Run: headless pygame with SDL's dummy video driver; simulated clock (each Clock.tick advances the game by its frame time, no real sleeping); random seed 0; keys injected as events and as key.get_pressed() state; no mouse input.
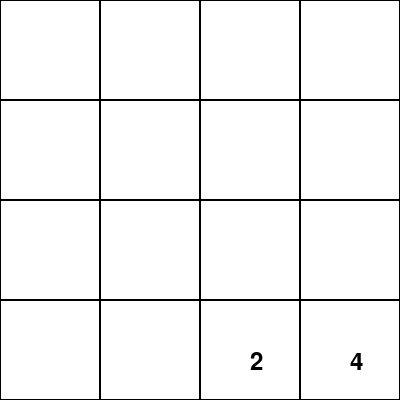
Frame 1 of 4 · flips 1–60 · no input
Frame 2 of 4 · flips 61–180 · tapped SPACE, RETURN · held RIGHT (→), D · screen unchanged from frame 1, image omitted
Frame 3 of 4 · flips 181–300 · held DOWN (↓), S · screen unchanged from frame 2, image omitted
Frame 4 of 4 · flips 301–420 · held LEFT (←), A, UP (↑), W · screen unchanged from frame 3, image omitted

The pygame program that drew these frames:

import pygame
import random

# Initialize game
pygame.init()

# Define colors
white = (255, 255, 255)
black = (0, 0, 0)

# Set screen size and title
screen_size = (400, 400)
screen = pygame.display.set_mode(screen_size)
pygame.display.set_caption("2048")

# Define game grid
grid = [[0 for x in range(4)] for y in range(4)]

# Populate two random cells with 2s or 4s
for i in range(2):
    x = random.randint(0, 3)
    y = random.randint(0, 3)
    grid[x][y] = 2 if random.randint(0, 1) else 4

# Game loop
running = True
while running:
    # Handle events
    for event in pygame.event.get():
        if event.type == pygame.QUIT:
            running = False

    # Update grid based on user input
    keys = pygame.key.get_pressed()
    if keys[pygame.K_UP]:
        pass
    elif keys[pygame.K_DOWN]:
        pass
    elif keys[pygame.K_LEFT]:
        pass
    elif keys[pygame.K_RIGHT]:
        pass

    # Draw grid
    screen.fill(white)
    for row in range(4):
        for col in range(4):
            pygame.draw.rect(screen, black, (row*100, col*100, 100, 100), 1)
            if grid[row][col]:
                font = pygame.font.Font(None, 36)
                text = font.render(str(grid[row][col]), True, black)
                screen.blit(text, (row*100 + 50, col*100 + 50))

    # Update screen
    pygame.display.update()

# Quit game
pygame.quit()
